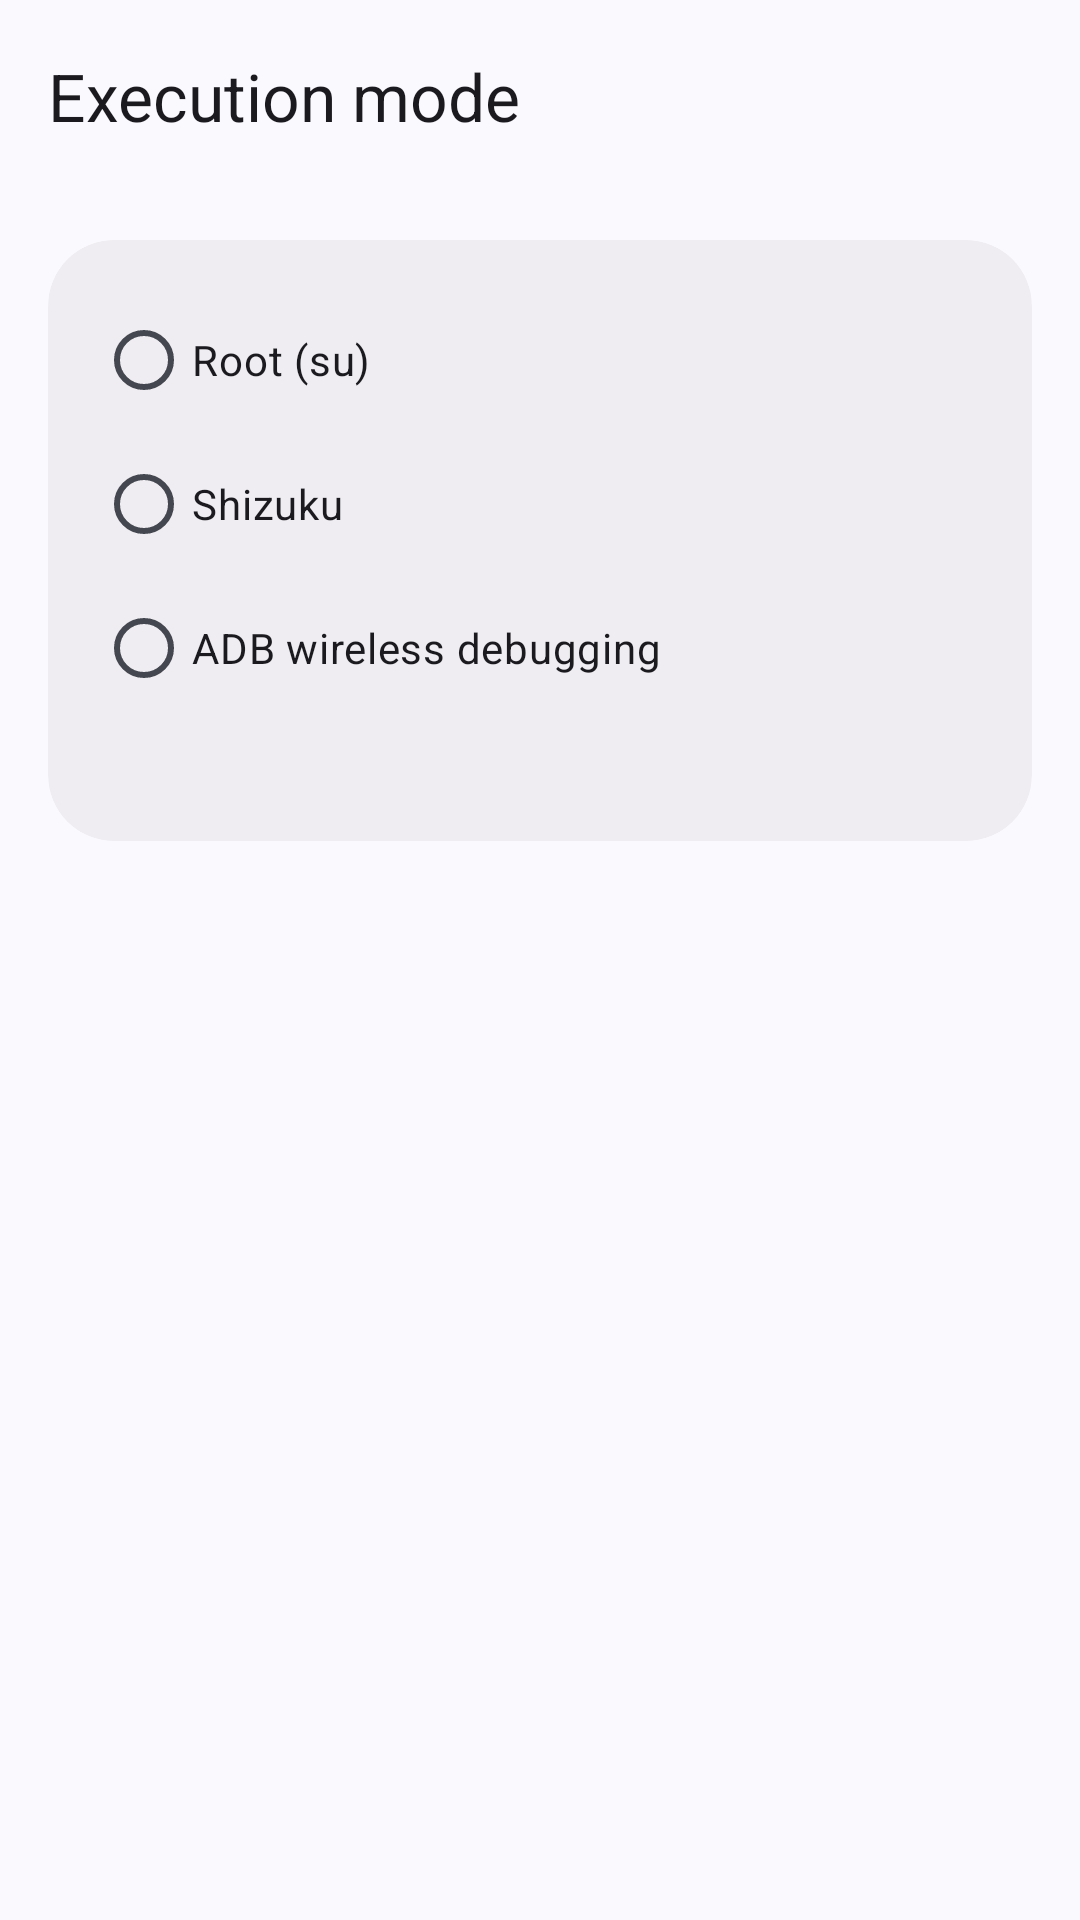

Write the Android layout XML for this screen, with the resource values it uses.
<!-- AndroidManifest.xml: application theme Theme.Controller -->
<!-- res/layout/activity_execution_settings.xml -->
<?xml version="1.0" encoding="utf-8"?>
<LinearLayout xmlns:android="http://schemas.android.com/apk/res/android"
    xmlns:app="http://schemas.android.com/apk/res-auto"
    android:layout_width="match_parent"
    android:layout_height="match_parent"
    android:background="?attr/colorSurface"
    android:fitsSystemWindows="true"
    android:orientation="vertical">

    <com.google.android.material.appbar.MaterialToolbar
        android:id="@+id/toolbar"
        android:layout_width="match_parent"
        android:layout_height="?attr/actionBarSize"
        android:background="?attr/colorSurface"
        app:navigationIcon="@drawable/ic_back"
        app:title="@string/settings_execution"
        app:titleTextAppearance="@style/TextAppearance.Material3.TitleLarge" />

    <ScrollView
        android:layout_width="match_parent"
        android:layout_height="0dp"
        android:layout_weight="1"
        android:fillViewport="true"
        android:scrollbars="none">

        <LinearLayout
            android:layout_width="match_parent"
            android:layout_height="wrap_content"
            android:orientation="vertical"
            android:padding="16dp">

            <com.google.android.material.card.MaterialCardView
                android:layout_width="match_parent"
                android:layout_height="wrap_content"
                app:cardBackgroundColor="?attr/colorSurfaceContainer"
                app:cardCornerRadius="22dp"
                app:cardElevation="0dp"
                app:strokeWidth="0dp">

                <LinearLayout
                    android:layout_width="match_parent"
                    android:layout_height="wrap_content"
                    android:orientation="vertical"
                    android:padding="16dp">

                    <RadioGroup
                        android:id="@+id/modeGroup"
                        android:layout_width="match_parent"
                        android:layout_height="wrap_content"
                        android:orientation="vertical">

                        <com.google.android.material.radiobutton.MaterialRadioButton
                            android:id="@+id/radioRoot"
                            android:layout_width="match_parent"
                            android:layout_height="wrap_content"
                            android:text="@string/execution_root"
                            android:textColor="?attr/colorOnSurface" />

                        <com.google.android.material.radiobutton.MaterialRadioButton
                            android:id="@+id/radioShizuku"
                            android:layout_width="match_parent"
                            android:layout_height="wrap_content"
                            android:text="@string/execution_shizuku"
                            android:textColor="?attr/colorOnSurface" />

                        <com.google.android.material.radiobutton.MaterialRadioButton
                            android:id="@+id/radioAdb"
                            android:layout_width="match_parent"
                            android:layout_height="wrap_content"
                            android:text="@string/execution_adb"
                            android:textColor="?attr/colorOnSurface" />

                    </RadioGroup>

                    <TextView
                        android:id="@+id/execStatus"
                        android:layout_width="match_parent"
                        android:layout_height="wrap_content"
                        android:layout_marginTop="8dp"
                        android:textAppearance="@style/TextAppearance.Material3.BodySmall"
                        android:textColor="?attr/colorOnSurfaceVariant" />

                </LinearLayout>

            </com.google.android.material.card.MaterialCardView>

            <com.google.android.material.card.MaterialCardView
                android:id="@+id/shizukuCard"
                android:layout_width="match_parent"
                android:layout_height="wrap_content"
                android:layout_marginTop="12dp"
                android:visibility="gone"
                app:cardBackgroundColor="?attr/colorSurfaceContainer"
                app:cardCornerRadius="22dp"
                app:cardElevation="0dp"
                app:strokeWidth="0dp">

                <LinearLayout
                    android:layout_width="match_parent"
                    android:layout_height="wrap_content"
                    android:orientation="vertical"
                    android:padding="16dp">

                    <TextView
                        android:layout_width="match_parent"
                        android:layout_height="wrap_content"
                        android:text="@string/exec_shizuku_hint"
                        android:textAppearance="@style/TextAppearance.Material3.BodySmall"
                        android:textColor="?attr/colorOnSurfaceVariant" />

                    <com.google.android.material.button.MaterialButton
                        android:id="@+id/btnAuthorize"
                        android:layout_width="match_parent"
                        android:layout_height="wrap_content"
                        android:layout_marginTop="12dp"
                        android:text="@string/exec_shizuku_authorize"
                        app:cornerRadius="18dp" />

                </LinearLayout>

            </com.google.android.material.card.MaterialCardView>

            <com.google.android.material.card.MaterialCardView
                android:id="@+id/adbCard"
                android:layout_width="match_parent"
                android:layout_height="wrap_content"
                android:layout_marginTop="12dp"
                android:visibility="gone"
                app:cardBackgroundColor="?attr/colorSurfaceContainer"
                app:cardCornerRadius="22dp"
                app:cardElevation="0dp"
                app:strokeWidth="0dp">

                <LinearLayout
                    android:layout_width="match_parent"
                    android:layout_height="wrap_content"
                    android:orientation="vertical"
                    android:padding="16dp">

                    <TextView
                        android:layout_width="match_parent"
                        android:layout_height="wrap_content"
                        android:text="@string/exec_adb_hint"
                        android:textAppearance="@style/TextAppearance.Material3.BodySmall"
                        android:textColor="?attr/colorOnSurfaceVariant" />

                    <TextView
                        android:layout_width="match_parent"
                        android:layout_height="wrap_content"
                        android:layout_marginTop="4dp"
                        android:text="@string/exec_adb_requirement"
                        android:textAppearance="@style/TextAppearance.Material3.BodySmall"
                        android:textColor="?attr/colorOnSurfaceVariant" />

                    <com.google.android.material.button.MaterialButton
                        android:id="@+id/btnPair"
                        android:layout_width="match_parent"
                        android:layout_height="wrap_content"
                        android:layout_marginTop="12dp"
                        android:text="@string/exec_adb_pair"
                        app:cornerRadius="18dp" />

                    <com.google.android.material.button.MaterialButton
                        android:id="@+id/btnConnect"
                        style="@style/Widget.Material3.Button.OutlinedButton"
                        android:layout_width="match_parent"
                        android:layout_height="wrap_content"
                        android:layout_marginTop="8dp"
                        android:text="@string/exec_adb_connect" />

                </LinearLayout>

            </com.google.android.material.card.MaterialCardView>

        </LinearLayout>

    </ScrollView>

</LinearLayout>
<!-- resources referenced by this layout -->
<resources>
  <string name="exec_adb_connect">Connect</string>
  <string name="exec_adb_hint">Enable Wireless debugging in Developer options on this device. Pair once with the port and code shown under \"Pair device with pairing code\".</string>
  <string name="exec_adb_pair">Pair device</string>
  <string name="exec_adb_requirement">Android 11 or later required.</string>
  <string name="exec_shizuku_authorize">Authorize Shizuku</string>
  <string name="exec_shizuku_hint">Start Shizuku, then authorize Controller to run shell commands with ADB-level privileges. No root needed.</string>
  <string name="execution_adb">ADB wireless debugging</string>
  <string name="execution_root">Root (su)</string>
  <string name="execution_shizuku">Shizuku</string>
  <string name="settings_execution">Execution mode</string>
  <style name="Theme.Controller" parent="Theme.Material3.DynamicColors.DayNight.NoActionBar">
          <item name="fontFamily">@font/google_sans_flex</item>
          <item name="android:statusBarColor">?attr/colorSurface</item>
          <item name="android:navigationBarColor">?attr/colorSurface</item>
      </style>
</resources>
